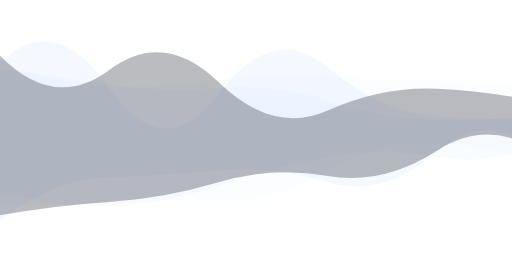
t = 0.00 s
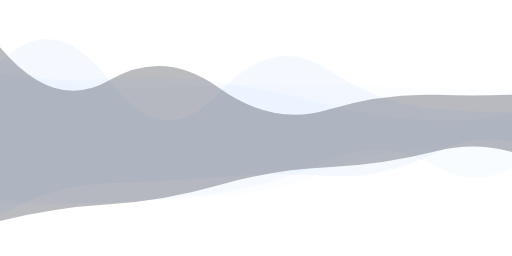
t = 3.33 s
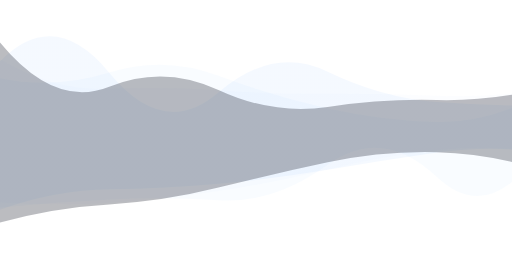
t = 6.66 s
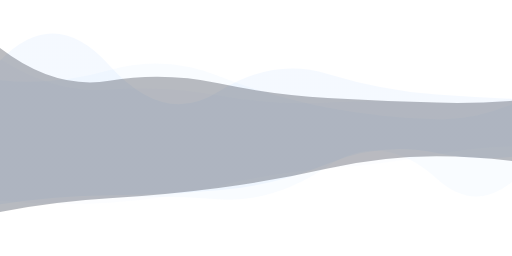
t = 9.99 s

The animated SVG that drew these frames (rendered in a browser with its animation timeline set to each time). Animation: 4 SMIL elements (animate=4); frames cover the first 9.99 s, repeats indefinitely.

﻿<svg xmlns="http://www.w3.org/2000/svg" xmlns:xlink="http://www.w3.org/1999/xlink" style="margin:auto;background:var(--primary-background-color);display:block;z-index:1;position:relative" width="2000" height="1200" preserveAspectRatio="xMidYMid" viewBox="0 0 1200 600">

<g transform=""><linearGradient id="lg-0.06622949145019907" x1="0" x2="1"
y1="0" y2="0">
  <stop stop-color="rgba(144, 191, 255, 0.3)" offset="0"></stop>
  <stop stop-color="rgba(144, 191, 255, 0.3)" offset="1"></stop> 
</linearGradient><path d="M 0 0 M 0 478.865 Q 128 481.128 256 475.112 T 512
472.145 T 768 412.07 T 1024 353.096 T 1280 395.281 L 1280 227.949 Q 1152
207.365 1024 203.222 T 768 194.744 T 512 192.056 T 256 187.689 T 0 129.141
Z" fill="#90bfff" opacity="0.03">

  
  
  
<animate attributeName="d" dur="40s" repeatCount="indefinite"
keyTimes="0;0.333;0.667;1" calcmod="spline" keySplines="0.2 0 0.2 1;0.2 0
0.2 1;0.2 0 0.2 1" begin="0s" values="M0 0M 0 481.102200835888Q 128
482.13234929000265 256 474.77112501822967T 512 472.0944480099066T 768
401.51604437333106T 1024 333.3795957455428T 1280 386.08754170062605L 1280
205.26271355786332Q 1152 192.2261386458235 1024 190.01053129523368T 768
178.3222304634388T 512 187.78727591913707T 256 203.8182262743053T 0
139.33673670029265Z;M0 0M 0 467.0059438656607Q 128 482.8189279894348 256
475.08542915966996T 512 423.70286513388214T 768 392.7697953675268T 1024
371.13427734011543T 1280 328.9726997016895L 1280 213.0034716773044Q 1152
267.50996190618304 1024 258.5025845911917T 768 261.4255569298248T 512
235.83959209062903T 256 212.73228555559217T 0 138.22241233350678Z;M0 0M 0
472.68572839758343Q 128 478.3544815682155 256 476.05532909564016T 512
472.2837414172623T 768 441.2180061314122T 1024 407.5540009707629T 1280
420.67220928871745L 1280 290.60770442450917Q 1152 249.1776020739966 1024
239.71187163187972T 768 240.10167634694062T 512 203.84737434245108T 256
143.1401094419824T 0 100.97897014007748Z;M0 0M 0 481.102200835888Q 128
482.13234929000265 256 474.77112501822967T 512 472.0944480099066T 768
401.51604437333106T 1024 333.3795957455428T 1280 386.08754170062605L 1280
205.26271355786332Q 1152 192.2261386458235 1024 190.01053129523368T 768
178.3222304634388T 512 187.78727591913707T 256 203.8182262743053T 0
139.33673670029265Z"></animate> 

</path><path d="M 0 0 M 0 501.404 Q 128 434.429 256 432.021 T 512 417.972 T
768 409.537 T 1024 356.875 T 1280 364.181 L 1280 259.246 Q 1152 262.181 1024
252.971 T 768 163.874 T 512 218.258 T 256 185.239 T 0 145.534 Z"
fill="url(#lg-0.06622949145019907)" opacity="0.3">




<animate attributeName="d" dur="40s" repeatCount="indefinite"
keyTimes="0;0.333;0.667;1" calcmod="spline" keySplines="0.2 0 0.2 1;0.2 0
0.2 1;0.2 0 0.2 1" begin="-2.5s" values="M0 0M 0 525.4314864673963Q 128
408.05214348334334 256 404.5301720563637T 512 388.00448527137326T 768
437.4273884318718T 1024 354.9483810768206T 1280 377.28640893911745L 1280
285.95083734924776Q 1152 295.2673114508907 1024 286.43331183053914T 768
153.88693124383008T 512 221.6357394170857T 256 219.84208317106004T 0
149.19650664310353Z;M0 0M 0 475.8825702129207Q 128 462.44526998929246 256
461.2208463668984T 512 449.80197434525286T 768 379.91367719548487T 1024
358.921154967457T 1280 350.2616537065325L 1280 230.8827560036217Q 1152
227.03856948493078 1024 217.42994661486958T 768 174.48197945306777T 512
214.6713353345002T 256 148.4859412378812T 0 141.6442961568369Z;M0 0M 0
522.2079932884865Q 128 463.2046301909477 256 462.2405570159417T 512
432.38607534359755T 768 365.9661258662021T 1024 397.8945587768751T 1280
410.97771073254034L 1280 241.5023856918122Q 1152 197.48557547803097 1024
188.70200166544925T 768 199.81391395001543T 512 189.0195036515799T 256
191.82461970460957T 0 104.4366761971371Z;M0 0M 0 525.4314864673963Q 128
408.05214348334334 256 404.5301720563637T 512 388.00448527137326T 768
437.4273884318718T 1024 354.9483810768206T 1280 377.28640893911745L 1280
285.95083734924776Q 1152 295.2673114508907 1024 286.43331183053914T 768
153.88693124383008T 512 221.6357394170857T 256 219.84208317106004T 0
149.19650664310353Z"></animate>

</path><path d="M 0 0 M 0 495.835 Q 128 470.802 256 464.588 T 512 457.358 T
768 389.304 T 1024 412.238 T 1280 330.016 L 1280 201.709 Q 1152 277.777 1024
273.488 T 768 246.876 T 512 184.901 T 256 165.849 T 0 187.254 Z"
fill="#90bfff" opacity="0.05">




<animate attributeName="d" dur="40s" repeatCount="indefinite"
keyTimes="0;0.333;0.667;1" calcmod="spline"  keySplines="0.2 0 0.2 1;0.2 0
0.2 1;0.2 0 0.2 1" begin="-5s" values="M0 0M 0 423.0016610361811Q 128
497.18452553402244 256 495.046681086204T 512 409.8292465043182T 768
354.198502380812T 1024 332.63560175466597T 1280 329.7483151790175L 1280
298.4080671834795Q 1152 285.9066118306576 1024 279.3020730991134T 768
222.39701985648594T 512 228.59714294666418T 256 219.29820006692967T 0
146.33692508160658Z;M0 0M 0 495.0369839929971Q 128 470.67310616197085 256
463.6272097189134T 512 477.8649427658089T 768 390.37250566327606T 1024
426.5599578715388T 1280 329.2345045642405L 1280 201.94294983621438Q 1152
289.3833532526224 1024 286.8438839217043T 768 258.6998481867193T 512 
170.39375791555085T 256 162.89327222120502T 0 188.4324450755991Z;M0 0M 0
498.43239898022716Q 128 471.2237160405163 256 467.7172473026421T 512
390.59430251188775T 768 385.8256525022898T 1024 365.60884057018285T 1280
332.5602111554086L  1280 200.9478380339938Q 1152 239.99125903247594 1024
230.00357997161439T 768 208.38061963038683T 512 232.13230914498303T 256
175.4736993975623T 0 183.41800955999634Z;M0 0M 0 423.0016610361811Q 128
497.18452553402244 256 495.046681086204T 512 409.8292465043182T 768
354.198502380812T 1024 332.63560175466597T 1280 329.7483151790175L 1280
298.4080671834795Q 1152 285.9066118306576 1024 279.3020730991134T 768
222.39701985648594T 512 228.59714294666418T 256 219.29820006692967T 0
146.33692508160658Z"> </animate>


</path><path d="M 0 0 M 0 430.641 Q 128 434.277 256 426.333 T 512 443.152 T
768 433.689 T 1024 391.126 T 1280 356.922 L 1280 289.731 Q 1152 261.451 1024
256.539 T 768 172.401 T 512 153.423 T 256 152.502 T 0 147.789 Z"
fill="#1e2030" opacity="0.3">





<animate  attributeName="d"  dur="40s"  repeatCount="indefinite" 
keyTimes="0;0.333;0.667;1" calcmod="spline"  keySplines="0.2 0 0.2 1;0.2 0
0.2 1;0.2 0 0.2 1"  begin="-7.5s"  values="M0 0M 0 475.4251262918319Q 128
471.10748116777194 256 461.74116892112926T 512 411.65999259709963T 768
457.9541091340221T 1024 352.06601813454705T 1280 317.3554023871965L 1280
296.96373596514906Q 1152 185.95846441113358 1024 176.11634493392467T 768
263.0472948493037T 512 163.43837198468105T 256 109.30014184438795T 0
174.84021063316368Z;M0 0M 0 527.56667736228Q 128 489.91350966726293 256
482.68663892829284T 512 439.4946670945364T 768 376.88922678546413T 1024
354.4070850206998T 1280 404.91497158871874L 1280 199.42568704021454Q 1152
236.0106021374217 1024 232.96948038054416T 768 256.0762775510558T 512
214.73547650298445T 256 206.5239193840938T 0 96.07881400629819Z;M0 0M 0 
429.01255129861414Q 128 433.34261602162394 256 425.3869752876835T 512
443.21313336840774T 768  434.6428538960158T 1024 391.74285424323193T 1280
356.1160643913454L 1280 291.2480875725315Q 1152  261.87831159132776 1024
256.93445394349806T 768 170.99541152891726T 512 152.39330170285393T 256
151.5946037172196T 0 148.6574431263556Z;M0 0M 0 475.4251262918319Q 128
471.10748116777194 256  461.74116892112926T 512 411.65999259709963T 768
457.9541091340221T 1024 352.06601813454705T 1280  317.3554023871965L 1280
296.96373596514906Q 1152 185.95846441113358 1024 176.11634493392467T 768
263.0472948493037T 512 163.43837198468105T 256 109.30014184438795T 0
174.84021063316368Z"> </animate>


</path></g>

</svg>        